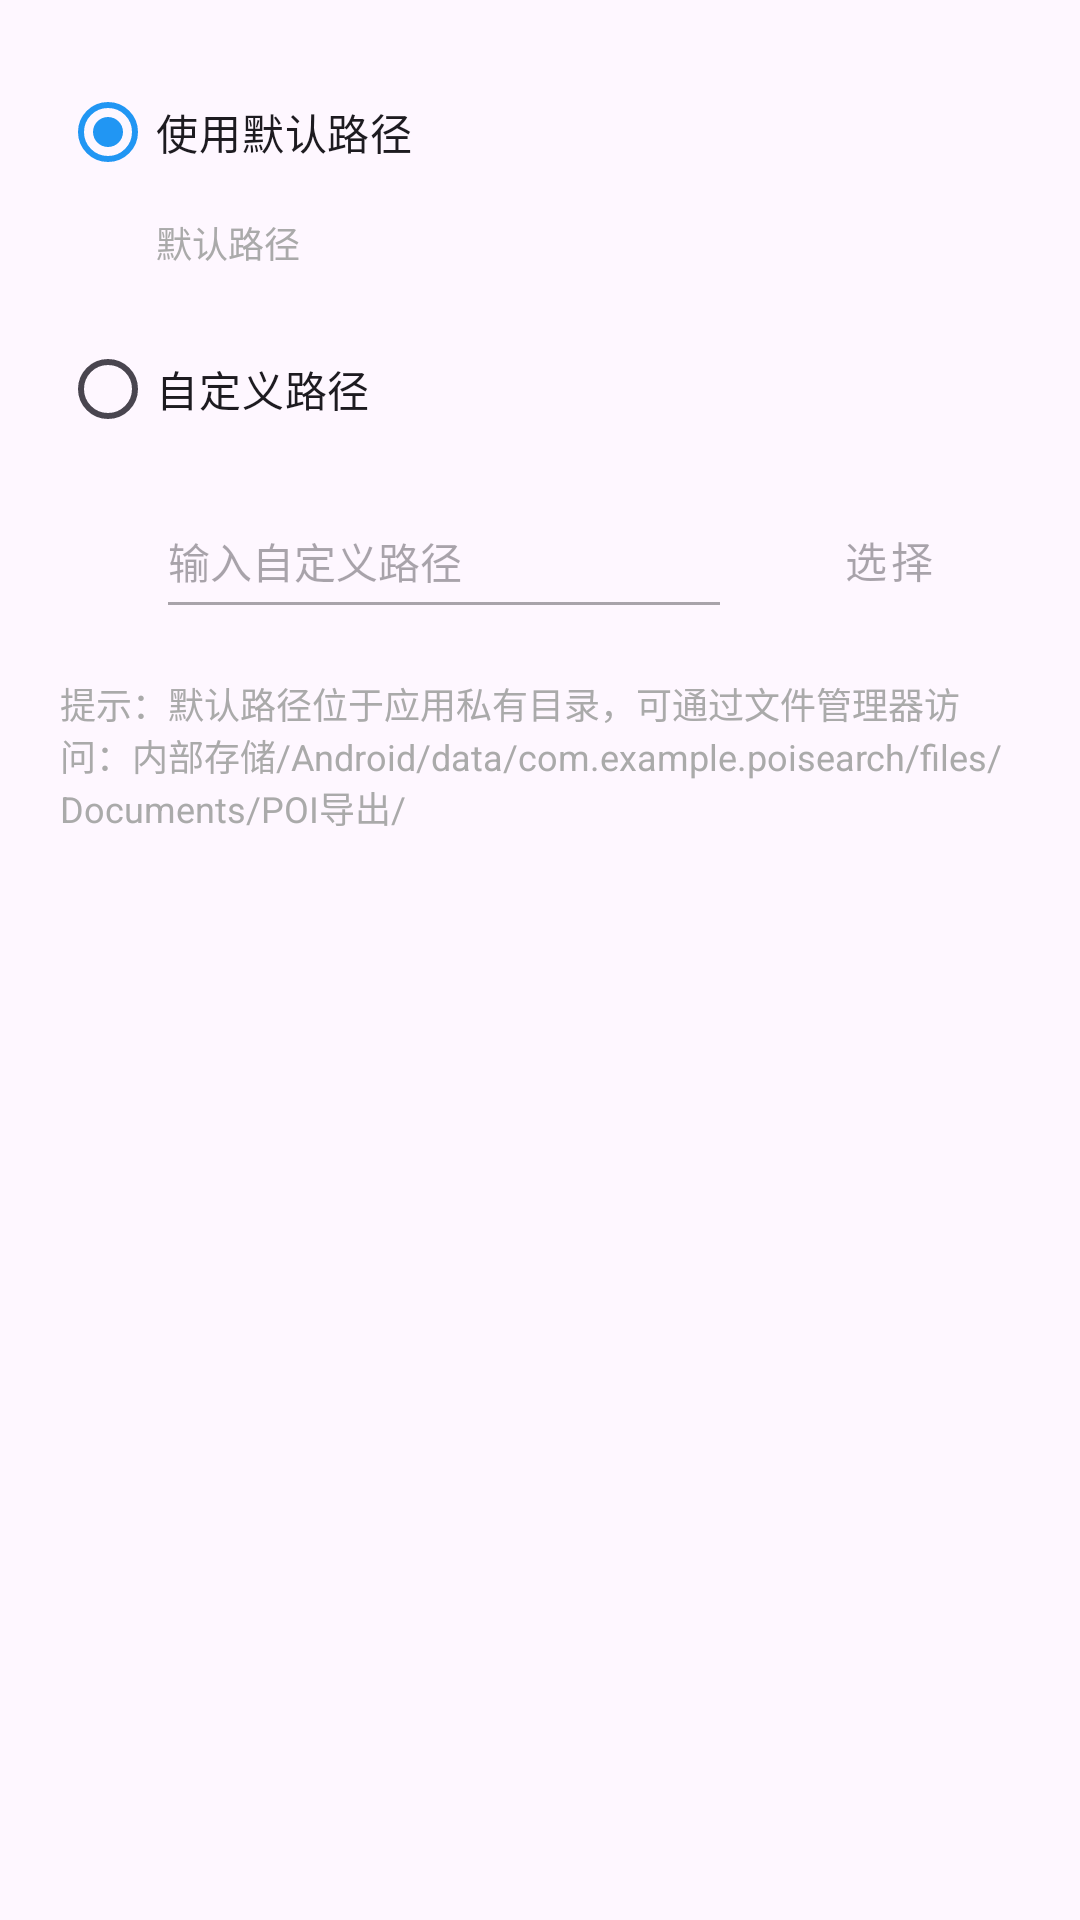

Produce the Android XML layout that renders to this screen, including the resource entries it uses.
<!-- AndroidManifest.xml: application theme Theme.POISearch -->
<!-- res/layout/dialog_export_settings.xml -->
<?xml version="1.0" encoding="utf-8"?>
<LinearLayout xmlns:android="http://schemas.android.com/apk/res/android"
    android:layout_width="match_parent"
    android:layout_height="wrap_content"
    android:orientation="vertical"
    android:padding="20dp">

    <RadioGroup
        android:id="@+id/radioGroup"
        android:layout_width="match_parent"
        android:layout_height="wrap_content"
        android:orientation="vertical">

        <RadioButton
            android:id="@+id/rbDefaultPath"
            android:layout_width="match_parent"
            android:layout_height="wrap_content"
            android:text="使用默认路径"
            android:checked="true" />

        <TextView
            android:id="@+id/tvDefaultPath"
            android:layout_width="match_parent"
            android:layout_height="wrap_content"
            android:layout_marginStart="32dp"
            android:layout_marginTop="4dp"
            android:textSize="12sp"
            android:textColor="@android:color/darker_gray"
            android:text="默认路径" />

        <RadioButton
            android:id="@+id/rbCustomPath"
            android:layout_width="match_parent"
            android:layout_height="wrap_content"
            android:layout_marginTop="16dp"
            android:text="自定义路径" />

    </RadioGroup>

    <LinearLayout
        android:layout_width="match_parent"
        android:layout_height="wrap_content"
        android:layout_marginStart="32dp"
        android:layout_marginTop="8dp"
        android:orientation="horizontal">

        <EditText
            android:id="@+id/etCustomPath"
            android:layout_width="0dp"
            android:layout_height="wrap_content"
            android:layout_weight="1"
            android:hint="输入自定义路径"
            android:enabled="false"
            android:textSize="14sp"
            android:minHeight="48dp" />

        <Button
            android:id="@+id/btnBrowse"
            android:layout_width="wrap_content"
            android:layout_height="wrap_content"
            android:layout_marginStart="8dp"
            android:text="选择"
            android:enabled="false"
            style="@style/Widget.MaterialComponents.Button.TextButton" />

    </LinearLayout>

    <TextView
        android:layout_width="match_parent"
        android:layout_height="wrap_content"
        android:layout_marginTop="16dp"
        android:text="提示：默认路径位于应用私有目录，可通过文件管理器访问：内部存储/Android/data/com.example.poisearch/files/Documents/POI导出/"
        android:textSize="12sp"
        android:textColor="@android:color/darker_gray" />

</LinearLayout>
<!-- resources referenced by this layout -->
<resources>
  <style name="Theme.POISearch" parent="Theme.Material3.DayNight.NoActionBar">
          <item name="colorPrimary">@color/primary</item>
          <item name="colorPrimaryDark">@color/primary_dark</item>
          <item name="colorAccent">@color/accent</item>
          <item name="android:statusBarColor">@color/primary_dark</item>
      </style>
  <color name="primary">#FF2196F3</color>
  <color name="primary_dark">#FF1976D2</color>
  <color name="accent">#FF03A9F4</color>
</resources>
